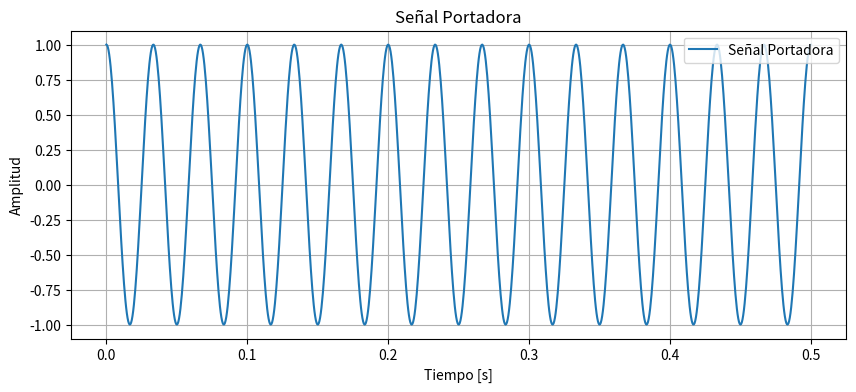
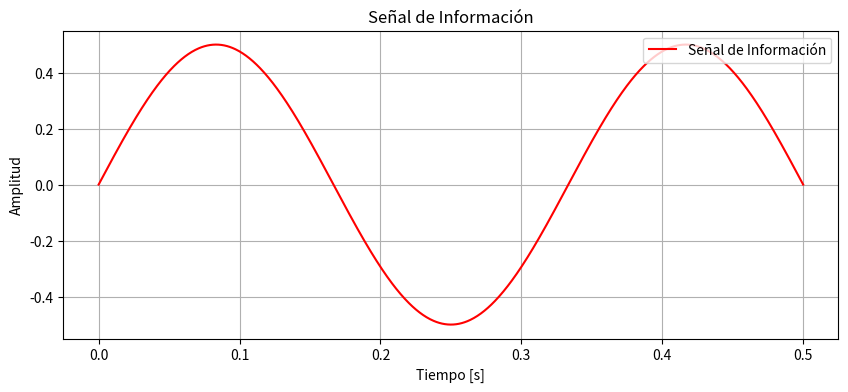

These figures' Python source, in order:
import numpy as np
import matplotlib.pyplot as plt
# Parámetros de la portadora
frecuencia_portadora = 30 # Frecuencia de la portadora en Hz
amplitud_portadora = 1 # Amplitud de la portadora
t = np.linspace(0, 0.5, 1000) # Tiempo de simulación
portadora = amplitud_portadora * np.cos(2 * np.pi * frecuencia_portadora *
t)
# Visualizar la señal portadora
plt.figure(figsize=(10, 4))
plt.plot(t, portadora, label='Señal Portadora')
plt.title('Señal Portadora')
plt.xlabel('Tiempo [s]')
plt.ylabel('Amplitud')
plt.legend(loc='upper right')
plt.grid(True)
plt.show()


# Parámetros de la señal de información
frecuencia_informacion = 3 # Frecuencia de la señal de información en Hz
amplitud_informacion = 0.5 # Amplitud de la señal de información
# Señal de información
informacion = amplitud_informacion * np.sin(2 * np.pi *
frecuencia_informacion * t)
# Visualizar la señal de información
plt.figure(figsize=(10, 4))
plt.plot(t, informacion, label='Señal de Información', color='r')
plt.title('Señal de Información')
plt.xlabel('Tiempo [s]')
plt.ylabel('Amplitud')
plt.legend(loc='upper right')
plt.grid(True)
plt.show()